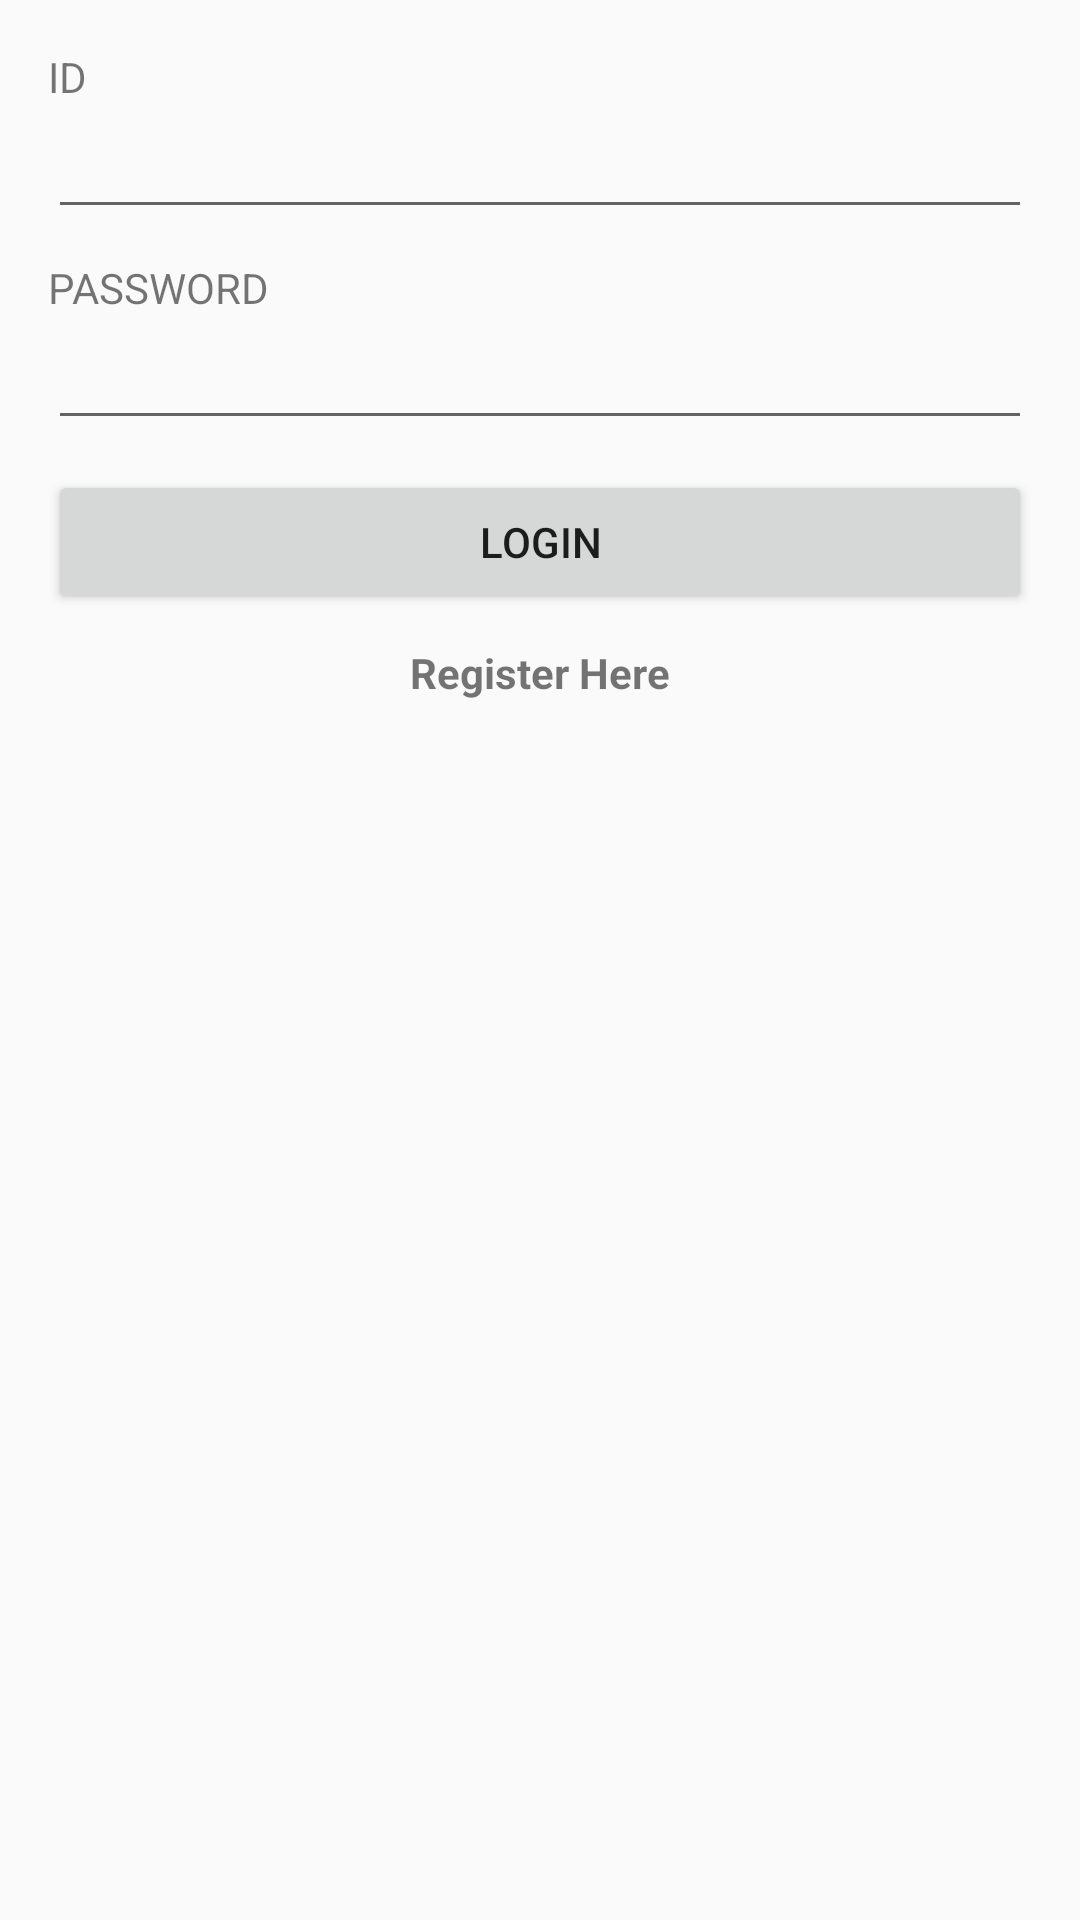

Here is an Android app screen rendered from its layout file. Give the layout XML and the strings, colors and styles it references.
<!-- AndroidManifest.xml: application theme AppTheme -->
<!-- res/layout/activity_login.xml -->
<LinearLayout xmlns:android="http://schemas.android.com/apk/res/android"
    xmlns:tools="http://schemas.android.com/tools" android:layout_width="match_parent"
    android:layout_height="match_parent"
    android:orientation="vertical" android:paddingBottom="@dimen/activity_vertical_margin"
    android:paddingLeft="@dimen/activity_horizontal_margin"
    android:paddingRight="@dimen/activity_horizontal_margin"
    android:paddingTop="@dimen/activity_vertical_margin"
    tools:context="kr.co.sku.uitest1.LoginActivity">

    <TextView
        android:layout_width="wrap_content"
        android:layout_height="wrap_content"
        android:text="ID"/>

    <EditText
        android:id="@+id/etId"
        android:layout_width="match_parent"
        android:layout_height="wrap_content"
        android:layout_marginBottom="10dp"/>

    <TextView
        android:layout_width="wrap_content"
        android:layout_height="wrap_content"
        android:text="PASSWORD"/>

    <EditText
        android:id="@+id/etPassword"
        android:layout_width="match_parent"
        android:layout_height="wrap_content"
        android:layout_marginBottom="10dp"/>

    <Button
        android:id="@+id/bLogin"
        android:layout_width="match_parent"
        android:layout_height="wrap_content"
        android:text="Login"
        android:layout_marginBottom="10dp"/>

    <TextView
        android:id="@+id/tvRegisterLink"
        android:layout_width="wrap_content"
        android:layout_height="wrap_content"
        android:text="Register Here"
        android:textStyle="bold"
        android:layout_gravity="center_horizontal"/>



</LinearLayout>
<!-- resources referenced by this layout -->
<resources>
  <dimen name="activity_horizontal_margin">16dp</dimen>
  <dimen name="activity_vertical_margin">16dp</dimen>
  <style name="AppTheme" parent="Theme.AppCompat.Light.NoActionBar">
          
          <item name="colorPrimary">#3F51B5</item>
          
          <item name="colorPrimaryDark">#303F9F</item>
          
          <item name="colorAccent">#FF4081</item>
      </style>
</resources>
